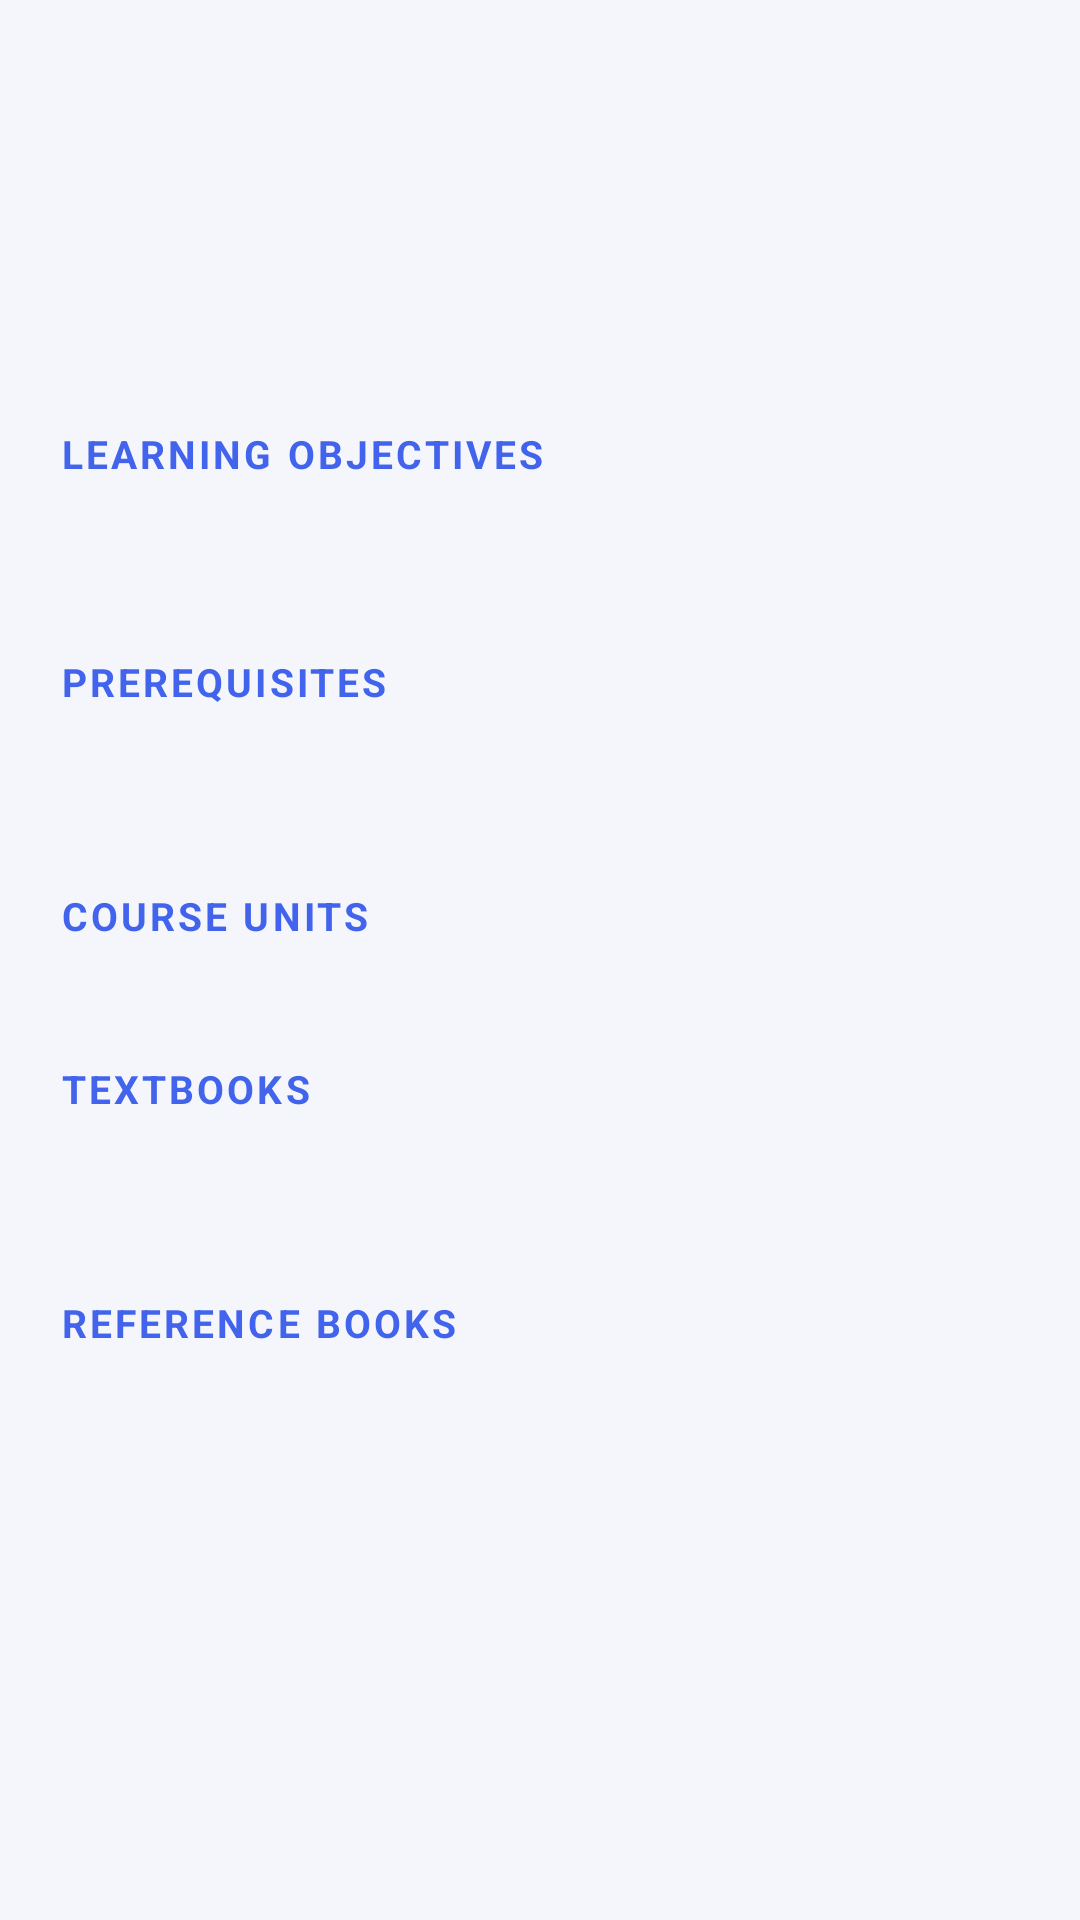

Produce the Android XML layout that renders to this screen, including the resource entries it uses.
<!-- AndroidManifest.xml: application theme Theme.Intellicampus -->
<!-- res/layout/activity_subject_details.xml -->
<?xml version="1.0" encoding="utf-8"?>
<ScrollView xmlns:android="http://schemas.android.com/apk/res/android"
    android:layout_width="match_parent"
    android:layout_height="match_parent"
    android:fillViewport="true"
    android:background="@color/background">

    <LinearLayout
        android:layout_width="match_parent"
        android:layout_height="wrap_content"
        android:orientation="vertical"
        android:padding="20dp">

        
        
        

        <TextView
            android:id="@+id/tvSubjectName"
            android:layout_width="match_parent"
            android:layout_height="wrap_content"
            android:textColor="@color/text_primary"
            android:textSize="29sp"
            android:textStyle="bold"
            android:lineSpacingExtra="2dp" />

        <TextView
            android:id="@+id/tvSubjectCode"
            android:layout_width="wrap_content"
            android:layout_height="wrap_content"
            android:layout_marginTop="8dp"
            android:textColor="@color/primary"
            android:textSize="16sp"
            android:textStyle="bold" />

        <TextView
            android:id="@+id/tvCredits"
            android:layout_width="wrap_content"
            android:layout_height="wrap_content"
            android:layout_marginTop="5dp"
            android:textColor="@color/text_secondary"
            android:textSize="14sp" />

        
        
        

        <TextView
            android:layout_width="match_parent"
            android:layout_height="wrap_content"
            android:layout_marginTop="30dp"
            android:text="LEARNING OBJECTIVES"
            android:textColor="@color/primary"
            android:textSize="13sp"
            android:textStyle="bold"
            android:letterSpacing="0.08" />

        <TextView
            android:id="@+id/tvObjectives"
            android:layout_width="match_parent"
            android:layout_height="wrap_content"
            android:layout_marginTop="10dp"
            android:textColor="@color/text_secondary"
            android:textSize="15sp"
            android:lineSpacingExtra="5dp" />

        
        
        

        <TextView
            android:layout_width="match_parent"
            android:layout_height="wrap_content"
            android:layout_marginTop="28dp"
            android:text="PREREQUISITES"
            android:textColor="@color/primary"
            android:textSize="13sp"
            android:textStyle="bold"
            android:letterSpacing="0.08" />

        <TextView
            android:id="@+id/tvPrerequisites"
            android:layout_width="match_parent"
            android:layout_height="wrap_content"
            android:layout_marginTop="10dp"
            android:textColor="@color/text_secondary"
            android:textSize="15sp"
            android:lineSpacingExtra="5dp" />

        
        
        

        <TextView
            android:id="@+id/tvContentSectionTitle"
            android:layout_width="match_parent"
            android:layout_height="wrap_content"
            android:layout_marginTop="30dp"
            android:text="COURSE UNITS"
            android:textColor="@color/primary"
            android:textSize="13sp"
            android:textStyle="bold"
            android:letterSpacing="0.08" />

        <LinearLayout
            android:id="@+id/layoutUnits"
            android:layout_width="match_parent"
            android:layout_height="wrap_content"
            android:layout_marginTop="10dp"
            android:orientation="vertical" />

        
        
        

        <TextView
            android:layout_width="match_parent"
            android:layout_height="wrap_content"
            android:layout_marginTop="30dp"
            android:text="TEXTBOOKS"
            android:textColor="@color/primary"
            android:textSize="13sp"
            android:textStyle="bold"
            android:letterSpacing="0.08" />

        <TextView
            android:id="@+id/tvTextbooks"
            android:layout_width="match_parent"
            android:layout_height="wrap_content"
            android:layout_marginTop="10dp"
            android:textColor="@color/text_secondary"
            android:textSize="15sp"
            android:lineSpacingExtra="5dp" />

        
        
        

        <TextView
            android:layout_width="match_parent"
            android:layout_height="wrap_content"
            android:layout_marginTop="30dp"
            android:text="REFERENCE BOOKS"
            android:textColor="@color/primary"
            android:textSize="13sp"
            android:textStyle="bold"
            android:letterSpacing="0.08" />

        <TextView
            android:id="@+id/tvReferenceBooks"
            android:layout_width="match_parent"
            android:layout_height="wrap_content"
            android:layout_marginTop="10dp"
            android:layout_marginBottom="35dp"
            android:textColor="@color/text_secondary"
            android:textSize="15sp"
            android:lineSpacingExtra="5dp" />

    </LinearLayout>

</ScrollView>
<!-- resources referenced by this layout -->
<resources>
  <color name="background">#F4F6FC</color>
  <color name="primary">#4263EB</color>
  <color name="text_primary">#17213A</color>
  <color name="text_secondary">#68738D</color>
  <style name="Theme.Intellicampus" parent="Base.Theme.Intellicampus" />
  <style name="Base.Theme.Intellicampus" parent="Theme.Material3.DayNight.NoActionBar">
          <item name="colorPrimary">@color/primary</item>
          <item name="colorOnPrimary">@color/white</item>
          <item name="colorSecondary">@color/secondary</item>
          <item name="colorOnSecondary">@color/black</item>
          <item name="colorTertiary">@color/secondary</item>
          <item name="colorSurface">@color/surface</item>
          <item name="colorOnSurface">@color/text_primary</item>
          <item name="colorSurfaceVariant">@color/background</item>
          <item name="colorOnSurfaceVariant">@color/text_secondary</item>
          <item name="colorOutline">@color/outline</item>
          <item name="colorError">@color/error</item>
          <item name="android:colorBackground">@color/background</item>
          <item name="android:statusBarColor">@color/background</item>
          <item name="android:navigationBarColor">@color/background</item>
          <item name="android:windowLightStatusBar">true</item>
          <item name="android:windowLightNavigationBar">true</item>
          <item name="android:windowActionModeOverlay">true</item>
          <item name="materialButtonStyle">@style/Widget.IntelliCampus.Button</item>
          <item name="materialCardViewStyle">@style/Widget.IntelliCampus.Card</item>
      </style>
  <color name="white">#FFFFFF</color>
  <color name="secondary">#F2A66A</color>
  <color name="black">#000000</color>
  <color name="surface">#FFFFFF</color>
  <color name="outline">#E1E6F2</color>
  <color name="error">#C44355</color>
  <style name="Widget.IntelliCampus.Button" parent="Widget.Material3.Button">
          <item name="cornerRadius">16dp</item>
          <item name="android:minHeight">52dp</item>
          <item name="android:textAllCaps">false</item>
          <item name="android:insetTop">0dp</item>
          <item name="android:insetBottom">0dp</item>
      </style>
  <style name="Widget.IntelliCampus.Card" parent="Widget.Material3.CardView.Outlined">
          <item name="cardCornerRadius">20dp</item>
          <item name="cardElevation">0dp</item>
          <item name="strokeColor">@color/outline</item>
          <item name="strokeWidth">1dp</item>
      </style>
</resources>
